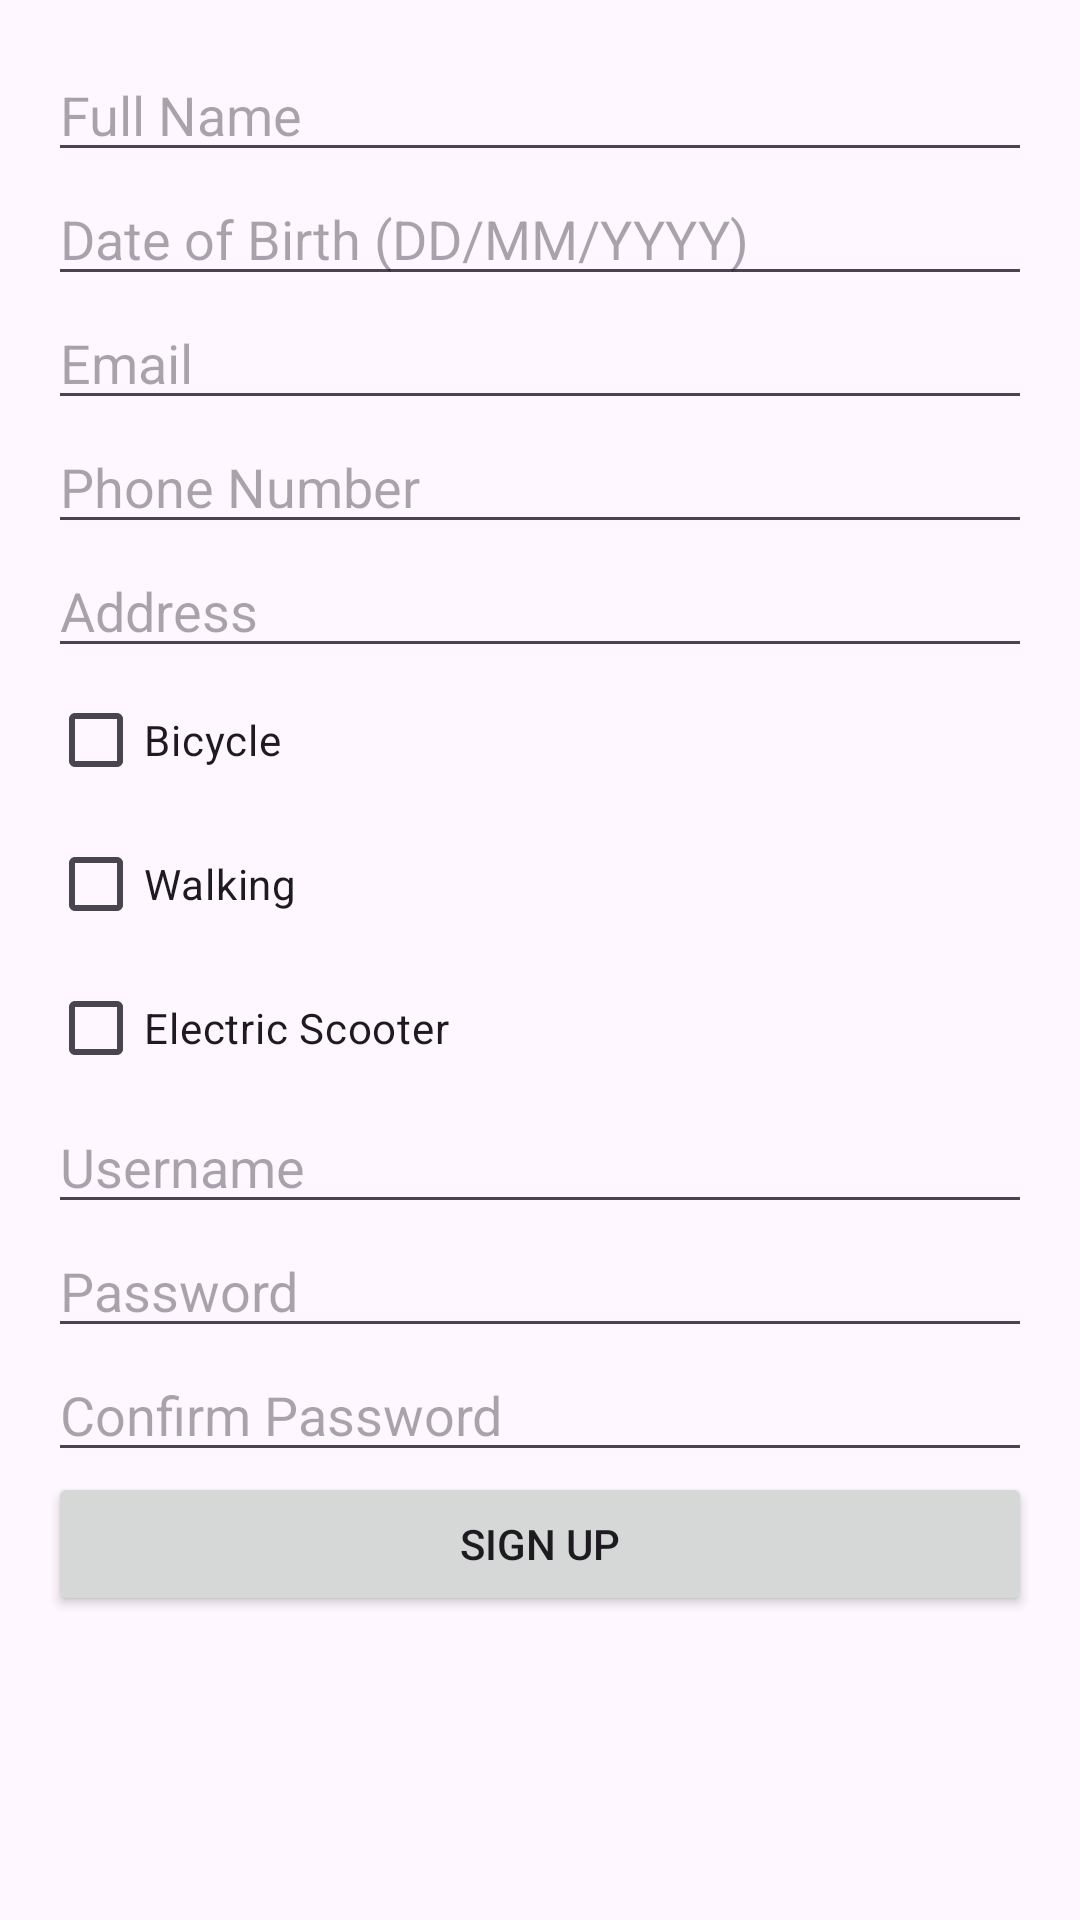

This screen was rendered from an Android layout file. Write that file and the resources it references.
<!-- AndroidManifest.xml: application theme Theme.MobileApp -->
<!-- res/layout/helpersignupactivity.xml -->
<?xml version="1.0" encoding="utf-8"?>
<ScrollView xmlns:android="http://schemas.android.com/apk/res/android"
    android:layout_width="match_parent"
    android:layout_height="match_parent">

    <LinearLayout
        android:layout_width="match_parent"
        android:layout_height="wrap_content"
        android:orientation="vertical"
        android:padding="16dp">

        
        <EditText
            android:id="@+id/fullName"
            android:layout_width="match_parent"
            android:layout_height="wrap_content"
            android:hint="Full Name" />

        <EditText
            android:id="@+id/dateOfBirth"
            android:layout_width="match_parent"
            android:layout_height="wrap_content"
            android:hint="Date of Birth (DD/MM/YYYY)"
            android:inputType="date" />


        

        <EditText
            android:id="@+id/email"
            android:layout_width="match_parent"
            android:layout_height="wrap_content"
            android:hint="Email"
            android:inputType="textEmailAddress" />

        <EditText
            android:id="@+id/phoneNumber"
            android:layout_width="match_parent"
            android:layout_height="wrap_content"
            android:hint="Phone Number"
            android:inputType="phone" />

        <EditText
            android:id="@+id/address"
            android:layout_width="match_parent"
            android:layout_height="wrap_content"
            android:hint="Address"
            android:inputType="textPostalAddress" />

        
        <CheckBox
            android:id="@+id/checkboxBicycle"
            android:layout_width="match_parent"
            android:layout_height="wrap_content"
            android:text="Bicycle" />

        <CheckBox
            android:id="@+id/checkboxWalking"
            android:layout_width="match_parent"
            android:layout_height="wrap_content"
            android:text="Walking" />

        <CheckBox
            android:id="@+id/checkboxElectricScooter"
            android:layout_width="match_parent"
            android:layout_height="wrap_content"
            android:text="Electric Scooter" />

        
        <EditText
            android:id="@+id/username"
            android:layout_width="match_parent"
            android:layout_height="wrap_content"
            android:hint="Username" />

        <EditText
            android:id="@+id/password"
            android:layout_width="match_parent"
            android:layout_height="wrap_content"
            android:hint="Password"
            android:inputType="textPassword" />

        <EditText
            android:id="@+id/confirmPassword"
            android:layout_width="match_parent"
            android:layout_height="wrap_content"
            android:hint="Confirm Password"
            android:inputType="textPassword" />

        <Button
            android:id="@+id/buttonSignUp"
            android:layout_width="match_parent"
            android:layout_height="wrap_content"
            android:text="Sign Up" />
    </LinearLayout>
</ScrollView>
<!-- resources referenced by this layout -->
<resources>
  <style name="Theme.MobileApp" parent="Base.Theme.MobileApp" />
  <style name="Base.Theme.MobileApp" parent="Theme.Material3.DayNight.NoActionBar">
          
          <item name="colorPrimary">@color/green_primary</item>
          <item name="colorPrimaryVariant">@color/green_primary_variant</item>
          <item name="colorOnPrimary">@color/green_on_primary</item>
          
          <item name="colorSecondary">@color/green_secondary</item>
          <item name="colorSecondaryVariant">@color/green_secondary_variant</item>
          <item name="colorOnSecondary">@color/green_on_secondary</item>
      </style>
  <color name="green_primary">#4CAF50</color>
  <color name="green_primary_variant">#388E3C</color>
  <color name="green_on_primary">#FFFFFF</color>
  <color name="green_secondary">#8BC34A</color>
  <color name="green_secondary_variant">#689F38</color>
  <color name="green_on_secondary">#FFFFFF</color>
</resources>
